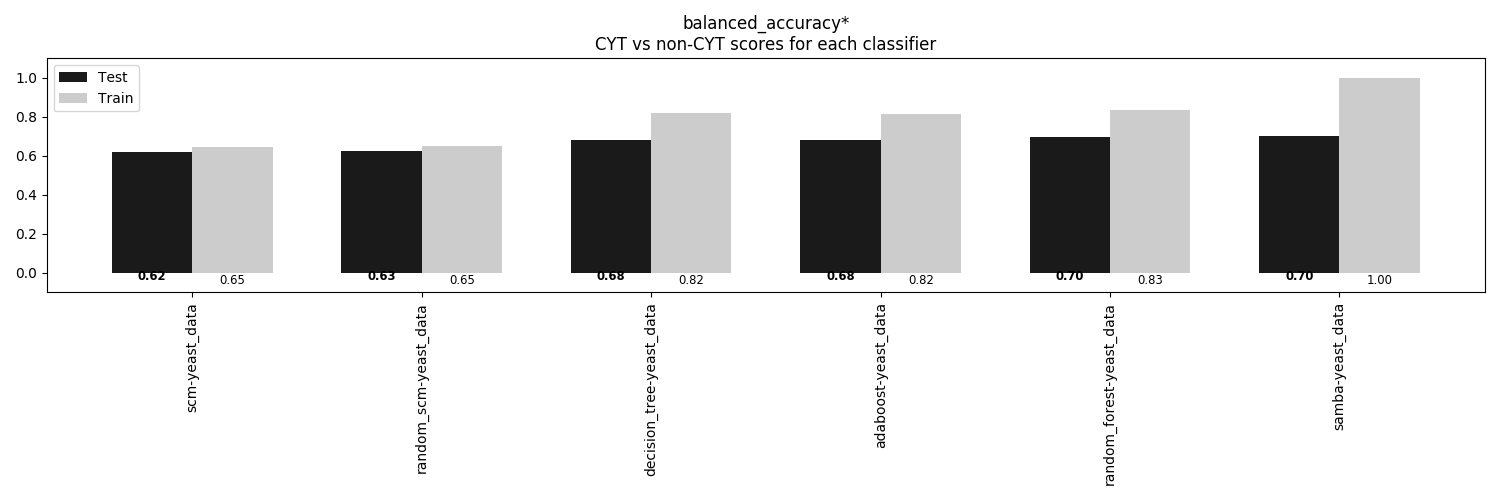

Source data for this figure (header and first rows):
, scm-yeast_data, random_scm-yeast_data, decision_tree-yeast_data, adaboost-yeast_data, random_forest-yeast_data, samba-yeast_data
Train, 0.6481, 0.6502, 0.8189, 0.8158, 0.8333, 1.0
Test, 0.6196, 0.6251, 0.6805, 0.6825, 0.699, 0.7021
